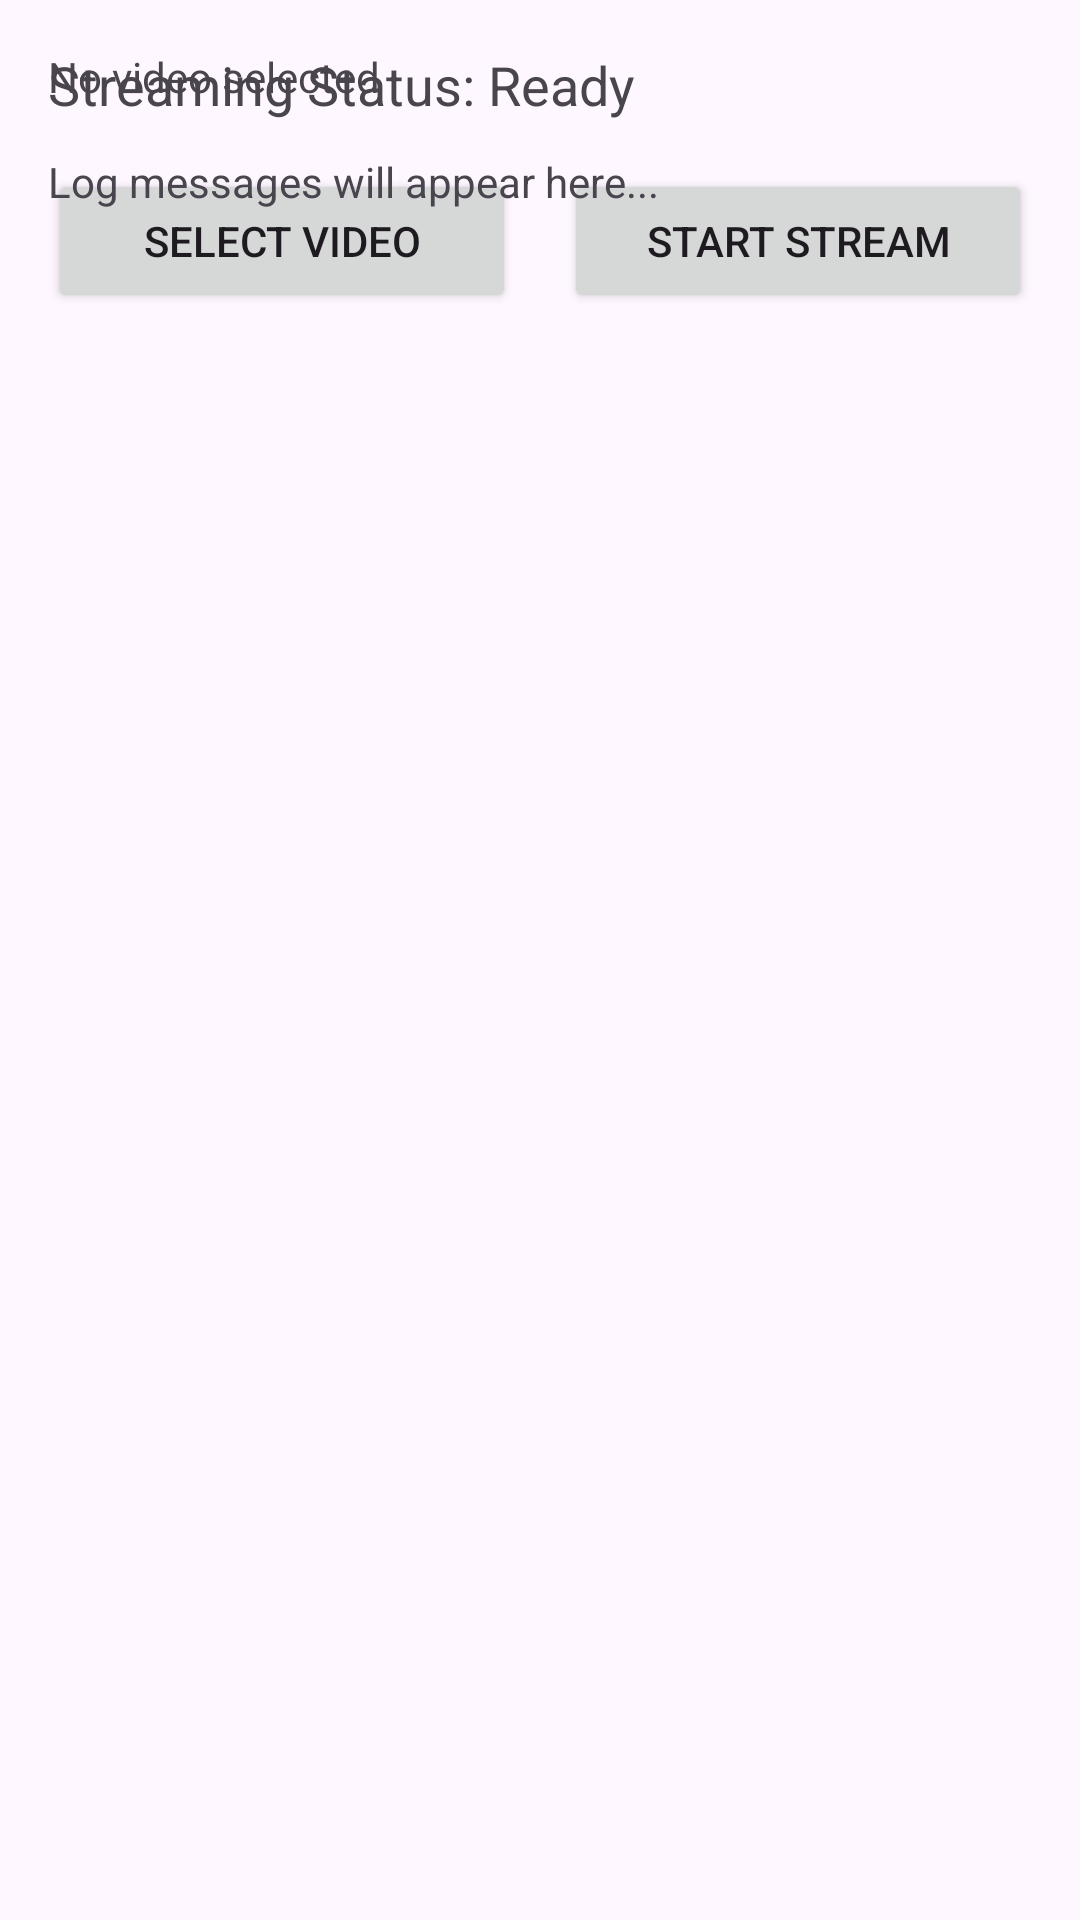

Produce the Android XML layout that renders to this screen, including the resource entries it uses.
<!-- AndroidManifest.xml: application theme Theme.Android24hStream -->
<!-- res/layout/activity_stream.xml -->
<?xml version="1.0" encoding="utf-8"?>
<RelativeLayout xmlns:android="http://schemas.android.com/apk/res/android"
    xmlns:tools="http://schemas.android.com/tools"
    android:layout_width="match_parent"
    android:id="@+id/main"
    android:layout_height="match_parent"
    android:padding="16dp">

    
    <TextView
        android:id="@+id/tv_status"
        android:layout_width="match_parent"
        android:layout_height="wrap_content"
        android:text="Streaming Status: Ready"
        android:textSize="18sp"
        android:layout_marginBottom="16dp"/>

    
    <LinearLayout
        android:layout_width="match_parent"
        android:layout_height="wrap_content"
        android:layout_below="@id/tv_status"
        android:orientation="horizontal"
        android:gravity="center"
        android:layout_marginBottom="16dp">

        <Button
            android:id="@+id/btn_select_video"
            android:layout_width="0dp"
            android:layout_height="wrap_content"
            android:layout_weight="1"
            android:text="Select Video"
            android:layout_marginEnd="8dp"/>

        <Button
            android:id="@+id/btn_start_stream"
            android:layout_width="0dp"
            android:layout_height="wrap_content"
            android:layout_weight="1"
            android:text="Start Stream"
            android:layout_marginStart="8dp"/>
    </LinearLayout>

    
    <TextView
        android:id="@+id/tv_stream_info"
        android:layout_width="match_parent"
        android:layout_height="wrap_content"
        android:layout_below="@id/btn_start_stream"
        android:text="No video selected"
        android:textSize="14sp"
        android:layout_marginBottom="16dp"
        tools:ignore="NotSibling" />

    
    <ScrollView
        android:layout_width="match_parent"
        android:layout_height="match_parent"
        android:layout_below="@id/tv_stream_info">

        <TextView
            android:id="@+id/tv_log"
            android:layout_width="match_parent"
            android:layout_height="wrap_content"
            android:text="Log messages will appear here..."/>
    </ScrollView>

</RelativeLayout>
<!-- resources referenced by this layout -->
<resources>
  <style name="Theme.Android24hStream" parent="Base.Theme.Android24hStream" />
  <style name="Base.Theme.Android24hStream" parent="Theme.Material3.DayNight.NoActionBar">
          
          
      </style>
</resources>
